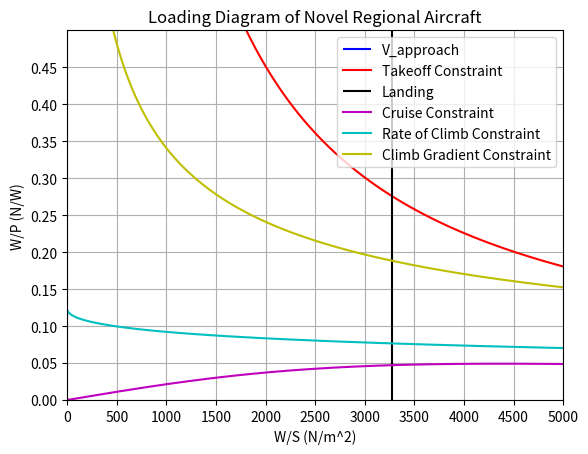

This figure's Python source:
import numpy as np
from matplotlib import pyplot as plt
#Constants
g = 9.80665
lambda_trop = -6.5/1000
R = 287.0528
V_cruise = 275 * 0.51444444     #knt -> m/s (TAS)
h_cruise = 280*100 * 0.3048     #m
s_takeoff_1524 = 1372           #Takeoff Distance at 1524 m above mean sea-level (ISA + 10 degree) (m)
s_landing_1524 = 1372           #Landing Distance at 1524 m above mean sea-level (ISA + 10 degree) (m)
rho_0= 1.225                    #ISA + 10 ◦C day (kg/m3) ADD TEMPERATURE DEVIATION
rho_1524= 1.01893               #1524m ISA + 10 ◦C day (kg/m3)
rho_1524_rho0 = rho_1524/rho_0
rho_cruise_rho0 = (1 +((lambda_trop* h_cruise)/(288.150))) ** (-1*(g/(R*lambda_trop)+1))
rho_cruise = rho_cruise_rho0 * rho_0
eff_prop = 0.85                 #Change with Literature
PAX = 50
WPAX = 200*0.453592*PAX*g                                #N
WPAXBAGGAGE = 40*0.453592*PAX*g                          #N Crew is bagageless
m_payload = (WPAX + WPAXBAGGAGE) / g
W_S = np.arange(1,5000,1)

##Cdo calculations
Psi = 0.0075                    #Parasite drag dependent on the lift coefficient (value based on Roelof reader p.46)
phi = 0.97                      #span efficiency factor (value based on Roelof reader p.46)
A = 12                           #Aspect Ratio (12-14) #Reference to ATR 72
e = 1/(np.pi*A*Psi+(1/phi))
Cfe = 0.0045                     #equivalent skin friction coefficient -> depending on aircraft from empirical estimation
Swet_S = 6.1                     #(6.0-6.2) wetted area ratios -> depending on airframe structure
Cd0 = Cfe * Swet_S
#Aerodynamic Estimations
CL_max = 1.9                       #(1.2-1.8 twin engine) & (1.5-1.9 turboprop) max lift coefficient
CL_to = 2.1                        #Change with Estimate (1.7-2.1)
CD_to = Cd0 + (CL_to**2 /(np.pi * A* e))
CL_land = 2.6                      #Change with Estimate (1.9-3.3)
CD_land = Cd0 + (CL_to**2 /(np.pi * A* e))
TOP = 430                          #Change with Literature Reference to slide (420-460) -> from Raymer graph
ROC = 6.9                         #Change with CS25 and literature or Requirement (Rate of Climb)
ROC_V = 0.0032                     #Change with CS25 and literature or Requirement (Climb Gradient) ROC/V
V_approach = 141* 0.514444         #Change with CS25 or Requirement
a = 0.5088
b = 1199.7

#CALCULATIONS for the GRAPHS
W_P_TOP = TOP/ (W_S) * CL_to #* rho_1524_rho0 #(Use this if it's at a different altitude then sea level)
# Landing Distance Constraint
W_S_land = (CL_land * rho_1524 * s_landing_1524/0.5847)/(2*0.95)
# Cruise Speed Constraint
W_P_cru = eff_prop * (rho_cruise_rho0)**(3/4) * ((((Cd0*1/2*rho_cruise*V_cruise**3)/W_S)+(W_S/(np.pi*A*e*1/2*rho_cruise*V_cruise)))**(-1))
# Rate of Climb Constraint
W_P_ROC = eff_prop / (ROC + ((np.sqrt(W_S)*np.sqrt(2/rho_0))/(1.345*((A*e)**(3/4))/(Cd0**(1/4)))))
# Climb Gradent Constraint
W_P_CV = eff_prop / (np.sqrt(W_S)*(ROC_V + (CD_to/CL_to))*(np.sqrt((2/rho_0)*(1/CL_to))))
#Stall Constraint
W_S_approach = 1/2 * rho_1524 * V_approach**2 * CL_land

plt.vlines(W_S_approach,0,100,'b',label="V_approach")
plt.plot(W_S,W_P_TOP,'r',label = "Takeoff Constraint")
plt.vlines(W_S_land,0,100,'k',label ="Landing")
plt.plot(W_S,W_P_cru,'m',label = "Cruise Constraint")
plt.plot(W_S,W_P_ROC,'c',label = "Rate of Climb Constraint")
plt.plot(W_S,W_P_CV,'y',label = "Climb Gradient Constraint")
plt.xlim(0,5000)
plt.ylim(0,0.5)
plt.xticks(np.arange(0,5001,500))
plt.yticks(np.arange(0,0.5,0.05))
plt.xlabel("W/S (N/m^2)")
plt.ylabel("W/P (N/W)")
plt.title("Loading Diagram of Novel Regional Aircraft")
plt.legend(loc = "upper right")
plt.grid()
plt.show()

#Mass Preliminary Calculation
W_P_design = 0.0547
W_S_design = 3273
m_turboprop = 1074.5/2
m_em = 13
m_propeller = m_em * 0.14
MTOW_design = 21123 * g                  #N

#Range Calculation
CL = np.sqrt(np.pi*Cd0*A*e)
CD = CD = 2 * Cd0
R_norm = 1000 * 1852
R_lost = 1 / 0.7 * (CL/CD) *(h_cruise + (V_cruise**2 / (2*g)))
f_con = 0.05
R_div = 100 * 1852
E = 45 * 60
R_eq = (R_norm + R_lost)*(1+f_con) + 1.2 * R_div + (E*V_cruise)
#Energy Calculation
Climb1_h = 50 * 100 *0.3048
Climb2_h = 150 * 100 *0.3048
Descent1_h = 100 * 100 *0.3048
Descent2_h = 0
ROC1 = 1350 / 196.9
ROC2 = 1000 / 196.9
ROC3 = 800 / 196.9
ROD1 = 1500 / 196.9
ROD2 = 1110 / 196.9
V_climb1 = 140 * 0.51444444
V_climb2 = 210 * 0.51444444
V_climb3 = 210 * 0.51444444
V_descent1 = 270 * 0.51444444
V_descent2 = 140 * 0.51444444
Vx_climb1 = np.sqrt(V_climb1**2 - ROC1**2)
Vx_climb2 = np.sqrt(V_climb2**2 - ROC2**2)
Vx_climb3 = np.sqrt(V_climb3**2 - ROC3**2)
Vx_descent1 = np.sqrt(V_descent1**2 - ROD1**2)
Vx_descent2 = np.sqrt(V_descent2**2 - ROD2**2)
t_climb1 = Climb1_h / ROC1
t_climb2 = (Climb2_h - Climb1_h) / ROC2
t_climb3 = (h_cruise - Climb2_h) / ROC3
t_descent1 = (h_cruise - Descent1_h)/ ROD1
t_descent2 = (Descent1_h - Descent2_h)/ ROD2
s_all_except_cruise= Vx_climb1 * t_climb1 + Vx_climb2 * t_climb2 + Vx_climb3 * t_climb3 + Vx_descent1 * t_descent1 + Vx_descent2 * t_descent2
s_cruise_500 = 500 * 1852 - s_all_except_cruise
s_cruise_full = R_eq - s_all_except_cruise
t_cruise_500 = s_cruise_500 / V_cruise
t_cruise_full = s_cruise_full / V_cruise
t_total_500 = t_cruise_500 + t_climb1 + t_climb2 + t_climb3 + t_descent1 + t_descent2
t_total_full = t_cruise_full + t_climb1 + t_climb2 + t_climb3 + t_descent1 + t_descent2
L_D_cruise = CL/CD
L_D_to = CL_to/CD_to
L_D_land = CL_land/ CD_to
tf =  0                     #Trap fuel time step
BSFC= 1/(43*10**6 * 0.45)   #Brake-specific fuel consumption
ddp = 0.8                   #Deep discharge protection
E_bat = 2.7*10**6           #Total Battery Energy per piece
eta_stt = 0.85       #Efficiency chain from shaft-to-thrust
eta_btt = 0.934 * 0.85        #Efficiency chain from battery-to-thrust
NoD_ice = 2                   #Number of turboprop engines
NoD_em = 2                 #Number of electric motor engines

#Initial Climb
E_total_climb1 = (MTOW_design*V_climb1)/ (L_D_to) * t_climb1 + (MTOW_design/g * V_climb1**2)/2 + MTOW_design*ROC1*t_climb1
E_nc_climb1 = 0 * E_total_climb1     #Change %
E_c_climb1 = E_total_climb1 - E_nc_climb1
P_ice_climb1 = (E_c_climb1)/ (eta_stt * t_climb1 * NoD_ice)
m_fuel_climb1 = (1+tf)*P_ice_climb1*NoD_ice*BSFC*t_climb1
MTOW_climb_1 = MTOW_design - m_fuel_climb1 * g

#Second Climb
E_total_climb2 = (MTOW_climb_1*V_climb2)/ (L_D_cruise) * t_climb2 + (MTOW_climb_1/g * (V_climb2-V_climb1)**2)/2 + MTOW_climb_1*ROC2*t_climb2
E_nc_climb2 = 0 * E_total_climb2 #Change %
E_c_climb2 = E_total_climb2 - E_nc_climb2
P_ice_climb2 = (E_c_climb2)/ (eta_stt * t_climb2 * NoD_ice)
m_fuel_climb2 = (1+tf)*P_ice_climb2*NoD_ice*BSFC*t_climb2
MTOW_climb_2 = MTOW_climb_1 - m_fuel_climb2 * g

#3rd Climb
E_total_climb3 = (MTOW_climb_2*V_climb3)/ (L_D_cruise) * t_climb3 + MTOW_climb_2*ROC3*t_climb3
E_nc_climb3 = 0 * E_total_climb3 #Change %
E_c_climb3 = E_total_climb3 - E_nc_climb3
P_ice_climb3 = (E_c_climb3)/ (eta_stt * t_climb3 * NoD_ice)
m_fuel_climb3 = (1+tf)*P_ice_climb3*NoD_ice*BSFC*t_climb3
MTOW_climb_3 = MTOW_climb_2 - m_fuel_climb3 * g

#Cruise
E_total_cruise_500 = (MTOW_climb_3*V_cruise)/ (L_D_cruise) * t_cruise_500 + (MTOW_climb_3/g * (V_cruise-V_climb3)**2)/2
E_total_cruise_full = (MTOW_climb_3*V_cruise)/ (L_D_cruise) * t_cruise_full + (MTOW_climb_3/g * (V_cruise-V_climb3)**2)/2
E_nc_cruise_500 = 0 * E_total_cruise_500 #Change %
E_c_cruise_500 = E_total_cruise_500 - E_nc_cruise_500
E_nc_cruise_full = E_nc_cruise_500 #0 * E_total_cruise_full #Change %
E_c_cruise_full = E_total_cruise_full - E_nc_cruise_500
P_ice_cruise_500 = (E_c_cruise_500)/ (eta_stt * t_cruise_500 * NoD_ice)
P_ice_cruise_full = (E_c_cruise_full)/ (eta_stt * t_cruise_full * NoD_ice)
m_fuel_cruise_500 = (1+tf)*P_ice_cruise_500*NoD_ice*BSFC*t_cruise_500
m_fuel_cruise_full = (1+tf)*P_ice_cruise_full*NoD_ice*BSFC*t_cruise_full
MTOW_cruise_500 = MTOW_climb_3 - m_fuel_cruise_500 * g
MTOW_cruise_full = MTOW_climb_3 - m_fuel_cruise_full * g

#Descent 1
E_total_descent1 = (MTOW_cruise_full*V_descent1)/ (L_D_cruise) * t_descent1 + (MTOW_cruise_full/g * (V_cruise-V_descent1)**2)/2 - MTOW_cruise_full*ROD1*t_descent1
E_nc_descent1 = 0 * E_total_descent1 #Change %
E_c_descent1 = E_total_descent1 - E_nc_descent1
P_ice_descent1 = (E_c_descent1)/ (eta_stt * t_descent1 * NoD_ice)
m_fuel_descent1 = (1+tf)*P_ice_descent1*NoD_ice*BSFC*t_descent1
MTOW_descent1 = MTOW_cruise_500 - m_fuel_descent1 * g

#Descent 2
E_total_descent2 = (MTOW_descent1*V_descent2)/ (L_D_land) * t_descent2 + (MTOW_descent1/g * (V_descent1 - V_descent2)**2)/2 - MTOW_descent1*ROD2*t_descent2
E_nc_descent2 = 0 * E_total_descent2 #Change %
E_c_descent2 = E_total_descent2 - E_nc_descent2
P_ice_descent2 = (E_c_descent2)/ (eta_stt * t_descent2 * NoD_ice)
m_fuel_descent2 = (1+tf)*P_ice_descent2*NoD_ice*BSFC*t_descent2
MTOW_descent2 = MTOW_descent1 - m_fuel_descent2 * g

E_total_500 = E_total_climb1 + E_total_climb2 + E_total_climb3 + E_total_descent1 +E_total_descent2 +E_total_cruise_500
E_total_full = E_total_climb1 + E_total_climb2 + E_total_climb3 + E_total_descent1 +E_total_descent2 +E_total_cruise_full

# Hybridnization calculation
E_nc_total = E_nc_climb1 + E_nc_climb2 + E_nc_climb3 + E_nc_descent1 + E_nc_descent2 + E_nc_cruise_500
P_em = E_nc_total/ (eta_btt * t_total_full * NoD_em)

#Mass Calculation
m_fuel_ice = m_fuel_climb1 + m_fuel_climb2 + m_fuel_climb3 + m_fuel_descent1 + m_fuel_descent2 + m_fuel_cruise_full
m_bat = (1+ddp) * (E_nc_total/(0.95*E_bat))
m_propulsion = m_turboprop*NoD_ice + (m_em + m_propeller)*NoD_em
m_OE = (a * MTOW_design/g + b) + m_propulsion
m_OE_without = (a * MTOW_design/g + b)
m_MTOW = m_OE + m_fuel_ice + m_payload + m_bat
print(np.round(m_fuel_ice,0), "Fuel Mass(kg)")
print(np.round(m_bat,0),"Battery Mass(kg)")
print(np.round(m_payload,0),"Payload Mass (kg)")
print(np.round(m_bat+m_fuel_ice,0),"Fuel + Battery mass")
print(np.round(m_OE,0), "Operational Empty mass with Engine(kg)")
print(np.round(m_OE_without,0), "Operational Empty mass without Engine(kg)")
print(np.round(m_propulsion,0), "Propulsion Mass (kg)")
print(np.round(m_MTOW,0), "Calculated MTOM (kg)")
print(np.round(MTOW_design/g,0), "Initial MTOM Input(kg)")
print(np.round((m_MTOW/(MTOW_design/g))-1,2), "Difference between hybrid and original design")
P_max = m_MTOW*g / W_P_design
S = m_MTOW*g / W_S_design
print(P_max/1000, "kW Max Power")
print(S,"m^2 Surface Area ")
H_p_para = P_em*NoD_em / P_max
print(np.round(H_p_para,2)*100,"% Hybridlization")